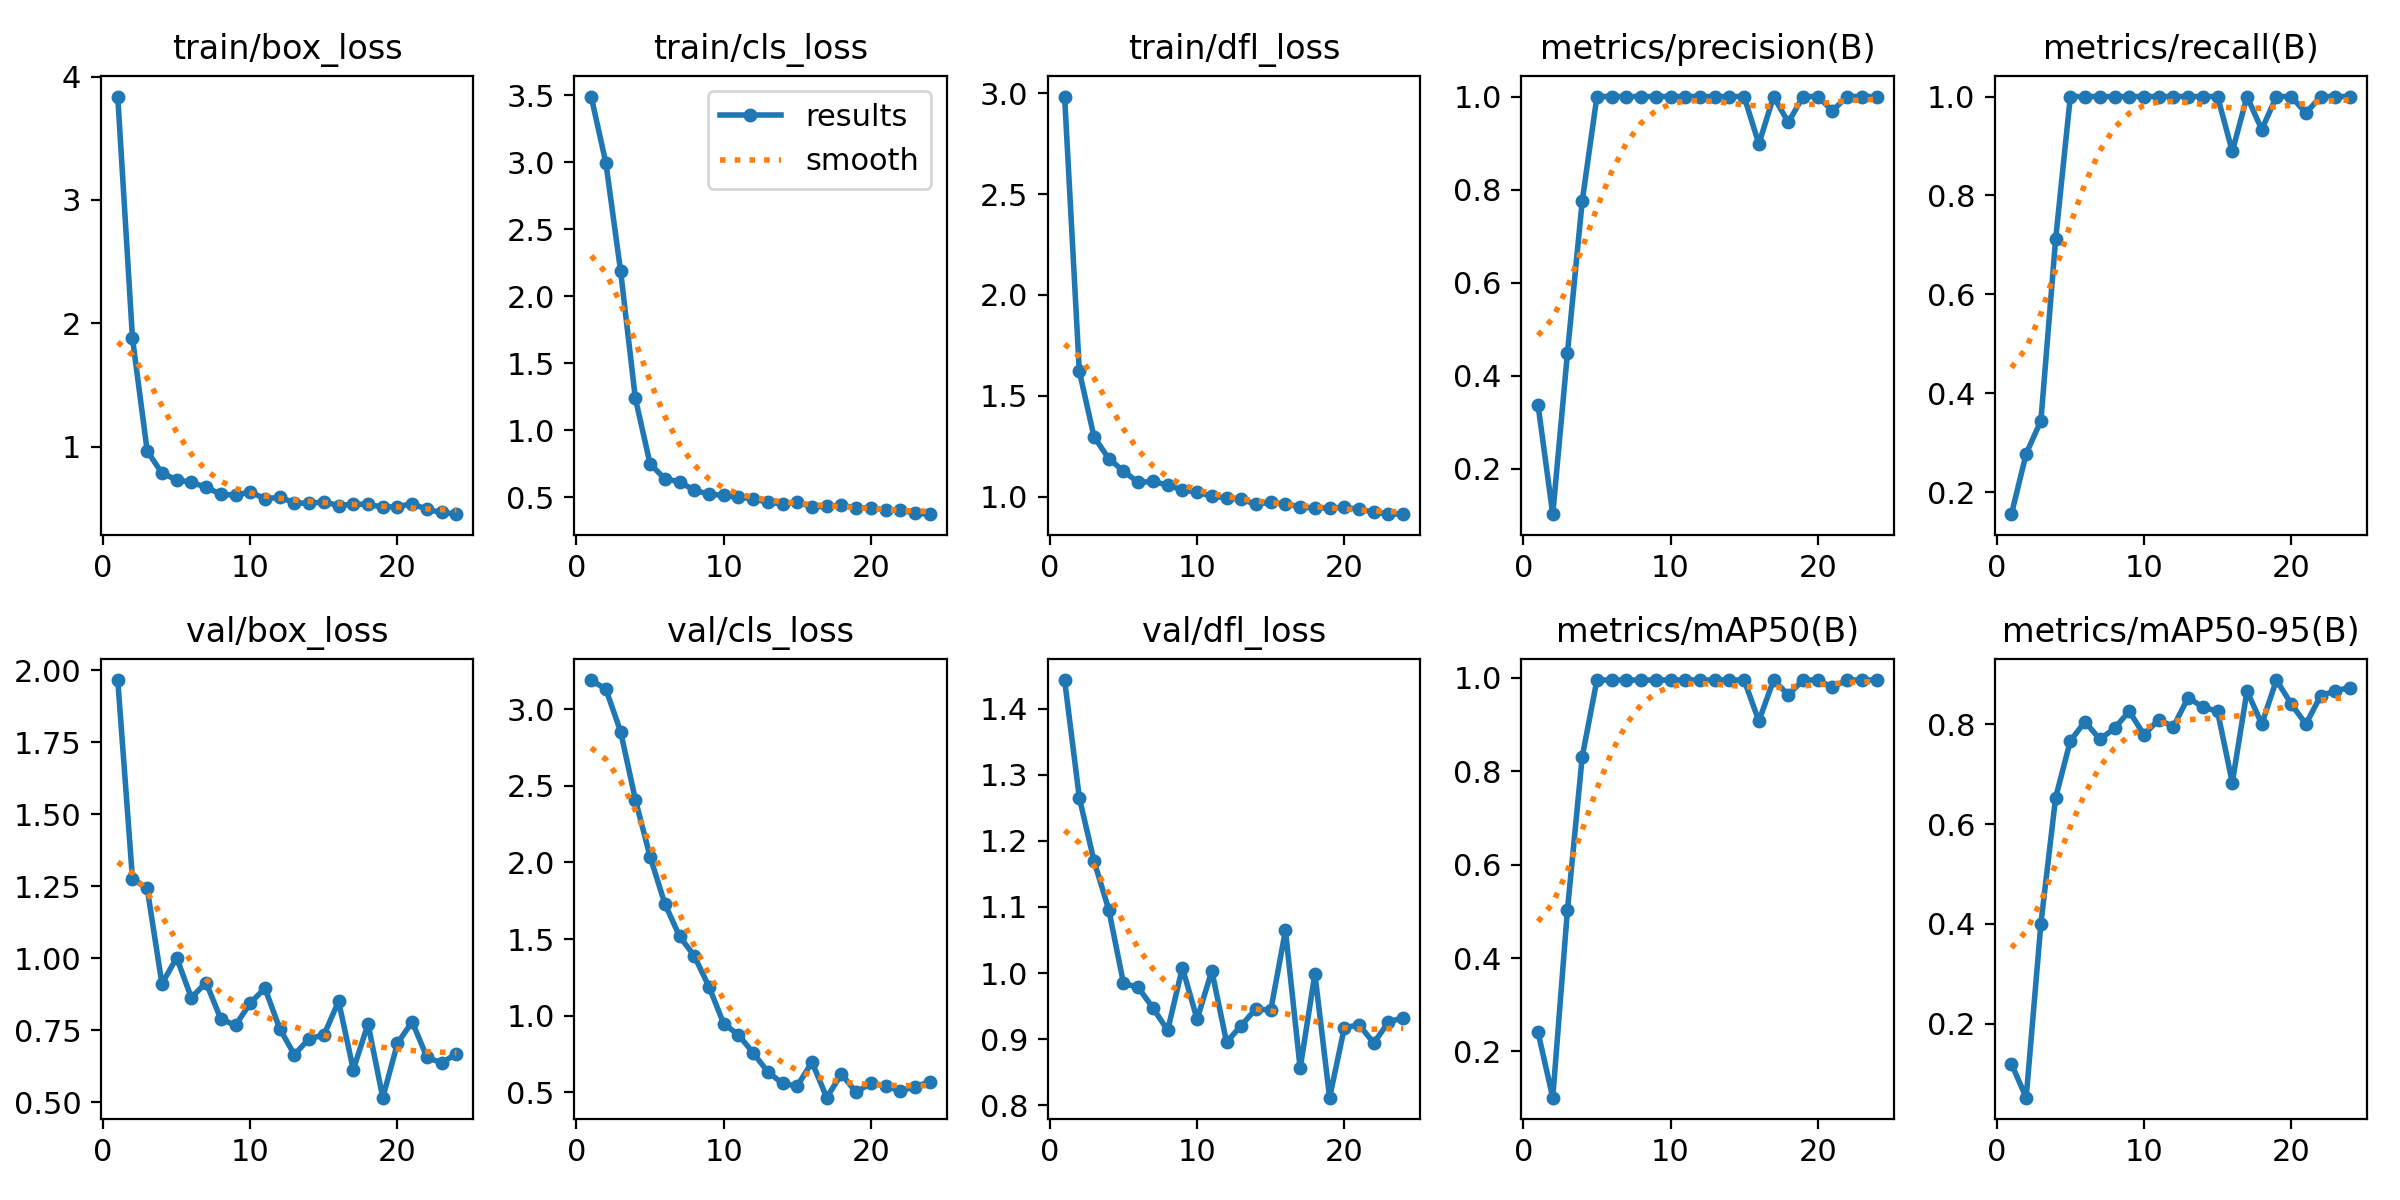

Values plotted in this chart, from the file beside it:
epoch, time, train/box_loss, train/cls_loss, train/dfl_loss, metrics/precision(B), metrics/recall(B), metrics/mAP50(B), metrics/mAP50-95(B), val/box_loss, val/cls_loss, val/dfl_loss, lr/pg0, lr/pg1, lr/pg2
1, 1.197, 3.838, 3.49, 2.984, 0.3377, 0.1556, 0.2412, 0.1195, 1.967, 3.19, 1.443, 0.0001143, 0.0001143, 0.0001143
2, 2.511, 1.88, 2.993, 1.622, 0.1029, 0.2778, 0.1012, 0.05173, 1.277, 3.131, 1.265, 0.0002405, 0.0002405, 0.0002405
3, 4.339, 0.9652, 2.186, 1.296, 0.4496, 0.3444, 0.5036, 0.4004, 1.243, 2.854, 1.169, 0.0003642, 0.0003642, 0.0003642
4, 5.814, 0.7864, 1.238, 1.189, 0.775, 0.7111, 0.8303, 0.6528, 0.912, 2.41, 1.096, 0.0004853, 0.0004853, 0.0004853
5, 7.597, 0.7315, 0.7486, 1.127, 1, 1, 0.995, 0.7666, 1.002, 2.038, 0.9846, 0.0006039, 0.0006039, 0.0006039
6, 9.945, 0.7115, 0.6369, 1.071, 1, 1, 0.995, 0.8052, 0.8637, 1.731, 0.9784, 0.0007199, 0.0007199, 0.0007199
7, 11.75, 0.6721, 0.6142, 1.075, 1, 1, 0.995, 0.7697, 0.9165, 1.519, 0.9473, 0.0008334, 0.0008334, 0.0008334
8, 13.34, 0.6141, 0.5514, 1.057, 1, 1, 0.995, 0.7917, 0.7899, 1.39, 0.9135, 0.0009443, 0.0009443, 0.0009443
9, 14.75, 0.6075, 0.5223, 1.032, 1, 1, 0.995, 0.8261, 0.7677, 1.189, 1.008, 0.001053, 0.001053, 0.001053
10, 15.87, 0.6334, 0.5132, 1.022, 1, 1, 0.995, 0.7788, 0.8452, 0.9478, 0.9303, 0.001158, 0.001158, 0.001158
11, 17.01, 0.578, 0.4979, 1.002, 1, 1, 0.995, 0.8091, 0.8969, 0.8745, 1.004, 0.001262, 0.001262, 0.001262
12, 18.59, 0.5902, 0.4894, 0.9937, 1, 1, 0.995, 0.795, 0.756, 0.7571, 0.8958, 0.001273, 0.001273, 0.001273
13, 20.52, 0.5458, 0.4603, 0.9867, 1, 1, 0.995, 0.8534, 0.6659, 0.633, 0.9206, 0.001259, 0.001259, 0.001259
14, 21.93, 0.54, 0.4513, 0.9625, 1, 1, 0.995, 0.8343, 0.7219, 0.5573, 0.9463, 0.001245, 0.001245, 0.001245
15, 23.46, 0.5542, 0.4605, 0.9727, 1, 1, 0.995, 0.8256, 0.7336, 0.5413, 0.9435, 0.001231, 0.001231, 0.001231
16, 24.68, 0.5223, 0.4294, 0.9628, 0.8982, 0.8889, 0.9072, 0.6828, 0.8516, 0.6968, 1.064, 0.001217, 0.001217, 0.001217
17, 26.28, 0.5358, 0.4303, 0.9498, 1, 1, 0.995, 0.8667, 0.6141, 0.4645, 0.856, 0.001203, 0.001203, 0.001203
18, 28.38, 0.5325, 0.4395, 0.9425, 0.9444, 0.9333, 0.9633, 0.8005, 0.773, 0.6195, 0.9989, 0.001189, 0.001189, 0.001189
19, 30.38, 0.511, 0.4185, 0.945, 1, 1, 0.995, 0.8884, 0.5167, 0.4987, 0.8116, 0.001174, 0.001174, 0.001174
20, 31.94, 0.5151, 0.4204, 0.9464, 1, 1, 0.995, 0.8406, 0.7056, 0.5615, 0.9173, 0.00116, 0.00116, 0.00116
21, 33.35, 0.5378, 0.4026, 0.9384, 0.9697, 0.9667, 0.9797, 0.8001, 0.7804, 0.5398, 0.9218, 0.001146, 0.001146, 0.001146
22, 34.54, 0.4919, 0.4046, 0.9224, 1, 1, 0.995, 0.8569, 0.6568, 0.5088, 0.8942, 0.001132, 0.001132, 0.001132
23, 35.85, 0.4677, 0.38, 0.9139, 1, 1, 0.995, 0.867, 0.6371, 0.5359, 0.926, 0.001118, 0.001118, 0.001118
24, 37.38, 0.4534, 0.3728, 0.9131, 1, 1, 0.995, 0.8733, 0.6696, 0.569, 0.9327, 0.001104, 0.001104, 0.001104
